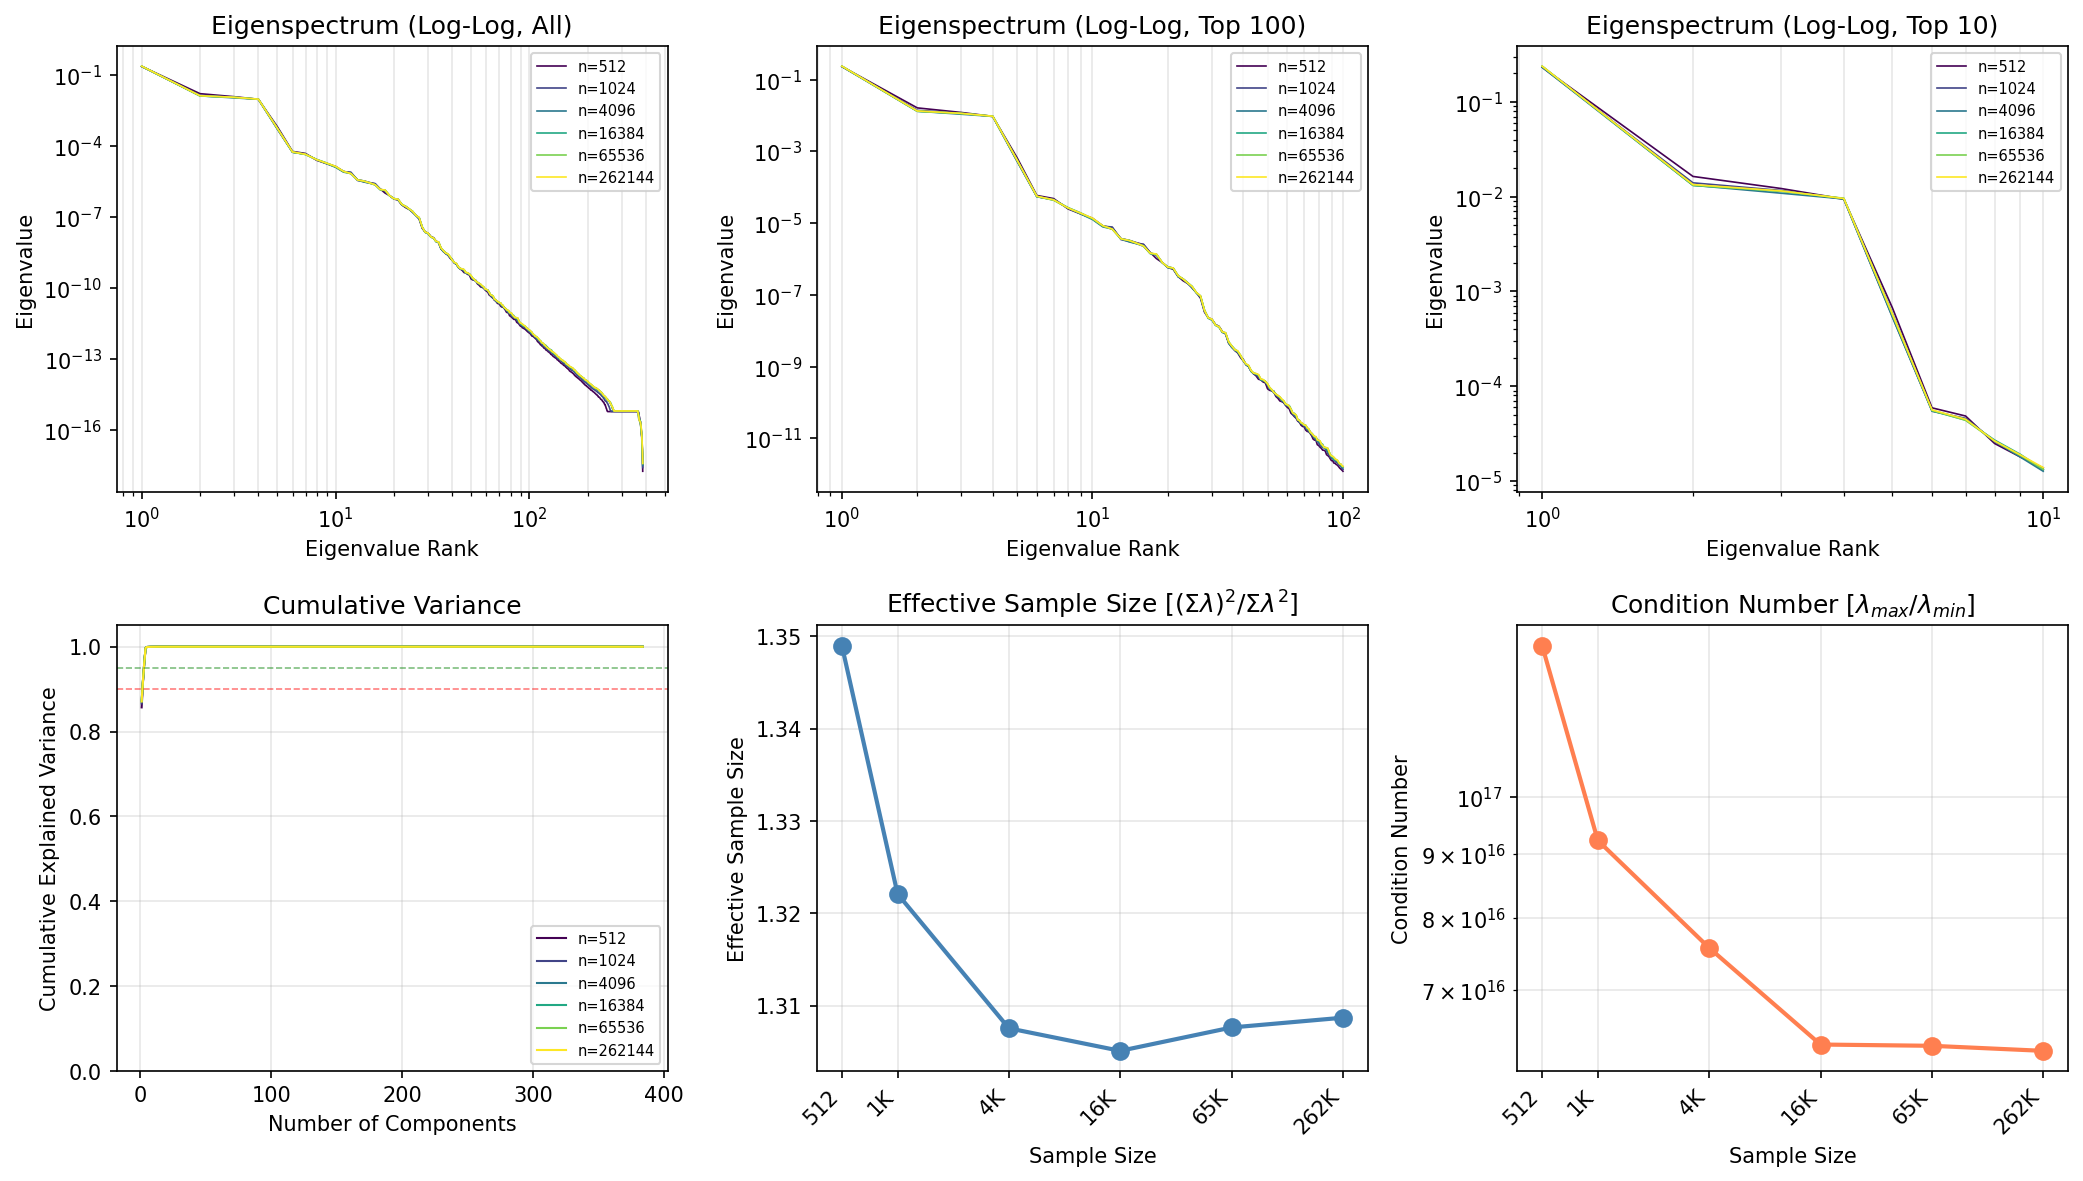

The file beside this chart, header and first rows:
n_samples, rank, eigenvalue, cumulative_variance
512, 1, 0.2331, 0.857
512, 2, 0.01637, 0.9172
512, 3, 0.0122, 0.962
512, 4, 0.009466, 0.9968
512, 5, 0.000673, 0.9993
512, 6, 5.9187918e-05, 0.9995
512, 7, 4.8536876e-05, 0.9997
512, 8, 2.4880057e-05, 0.9998
512, 9, 1.7957458e-05, 0.9998
512, 10, 1.37700035e-05, 0.9999
512, 11, 8.40446e-06, 0.9999
512, 12, 7.442959e-06, 0.9999
512, 13, 3.7122904e-06, 0.9999
512, 14, 3.322073e-06, 1
512, 15, 2.8513327e-06, 1
512, 16, 2.5295792e-06, 1
512, 17, 1.5295624e-06, 1
512, 18, 1.0307643e-06, 1
512, 19, 7.9890646e-07, 1
512, 20, 5.788867e-07, 1
512, 21, 5.183348e-07, 1
512, 22, 3.2313346e-07, 1
512, 23, 2.484299e-07, 1
512, 24, 2.0747964e-07, 1
512, 25, 1.6236862e-07, 1
512, 26, 1.1556878e-07, 1
512, 27, 8.067089e-08, 1
512, 28, 3.332747e-08, 1
512, 29, 2.3010116e-08, 1
512, 30, 2.0789752e-08, 1
512, 31, 1.470126e-08, 1
512, 32, 1.32447475e-08, 1
512, 33, 9.563699e-09, 1
512, 34, 8.057199e-09, 1
512, 35, 4.470477e-09, 1
512, 36, 3.6330758e-09, 1
512, 37, 2.8124503e-09, 1
512, 38, 2.4209175e-09, 1
512, 39, 1.795214e-09, 1
512, 40, 1.451192e-09, 1
512, 41, 1.1395994e-09, 1
512, 42, 1.0076655e-09, 1
512, 43, 7.5146794e-10, 1
512, 44, 6.3091904e-10, 1
512, 45, 5.528285e-10, 1
512, 46, 4.4601856e-10, 1
512, 47, 4.2772608e-10, 1
512, 48, 3.7370862e-10, 1
512, 49, 3.5309503e-10, 1
512, 50, 2.412419e-10, 1
512, 51, 2.1823773e-10, 1
512, 52, 2.1156907e-10, 1
512, 53, 1.9284342e-10, 1
512, 54, 1.4702264e-10, 1
512, 55, 1.3134963e-10, 1
512, 56, 1.10495044e-10, 1
512, 57, 1.0575745e-10, 1
512, 58, 9.883216e-11, 1
512, 59, 8.293105e-11, 1
512, 60, 7.295257e-11, 1
... 2,244 more rows
